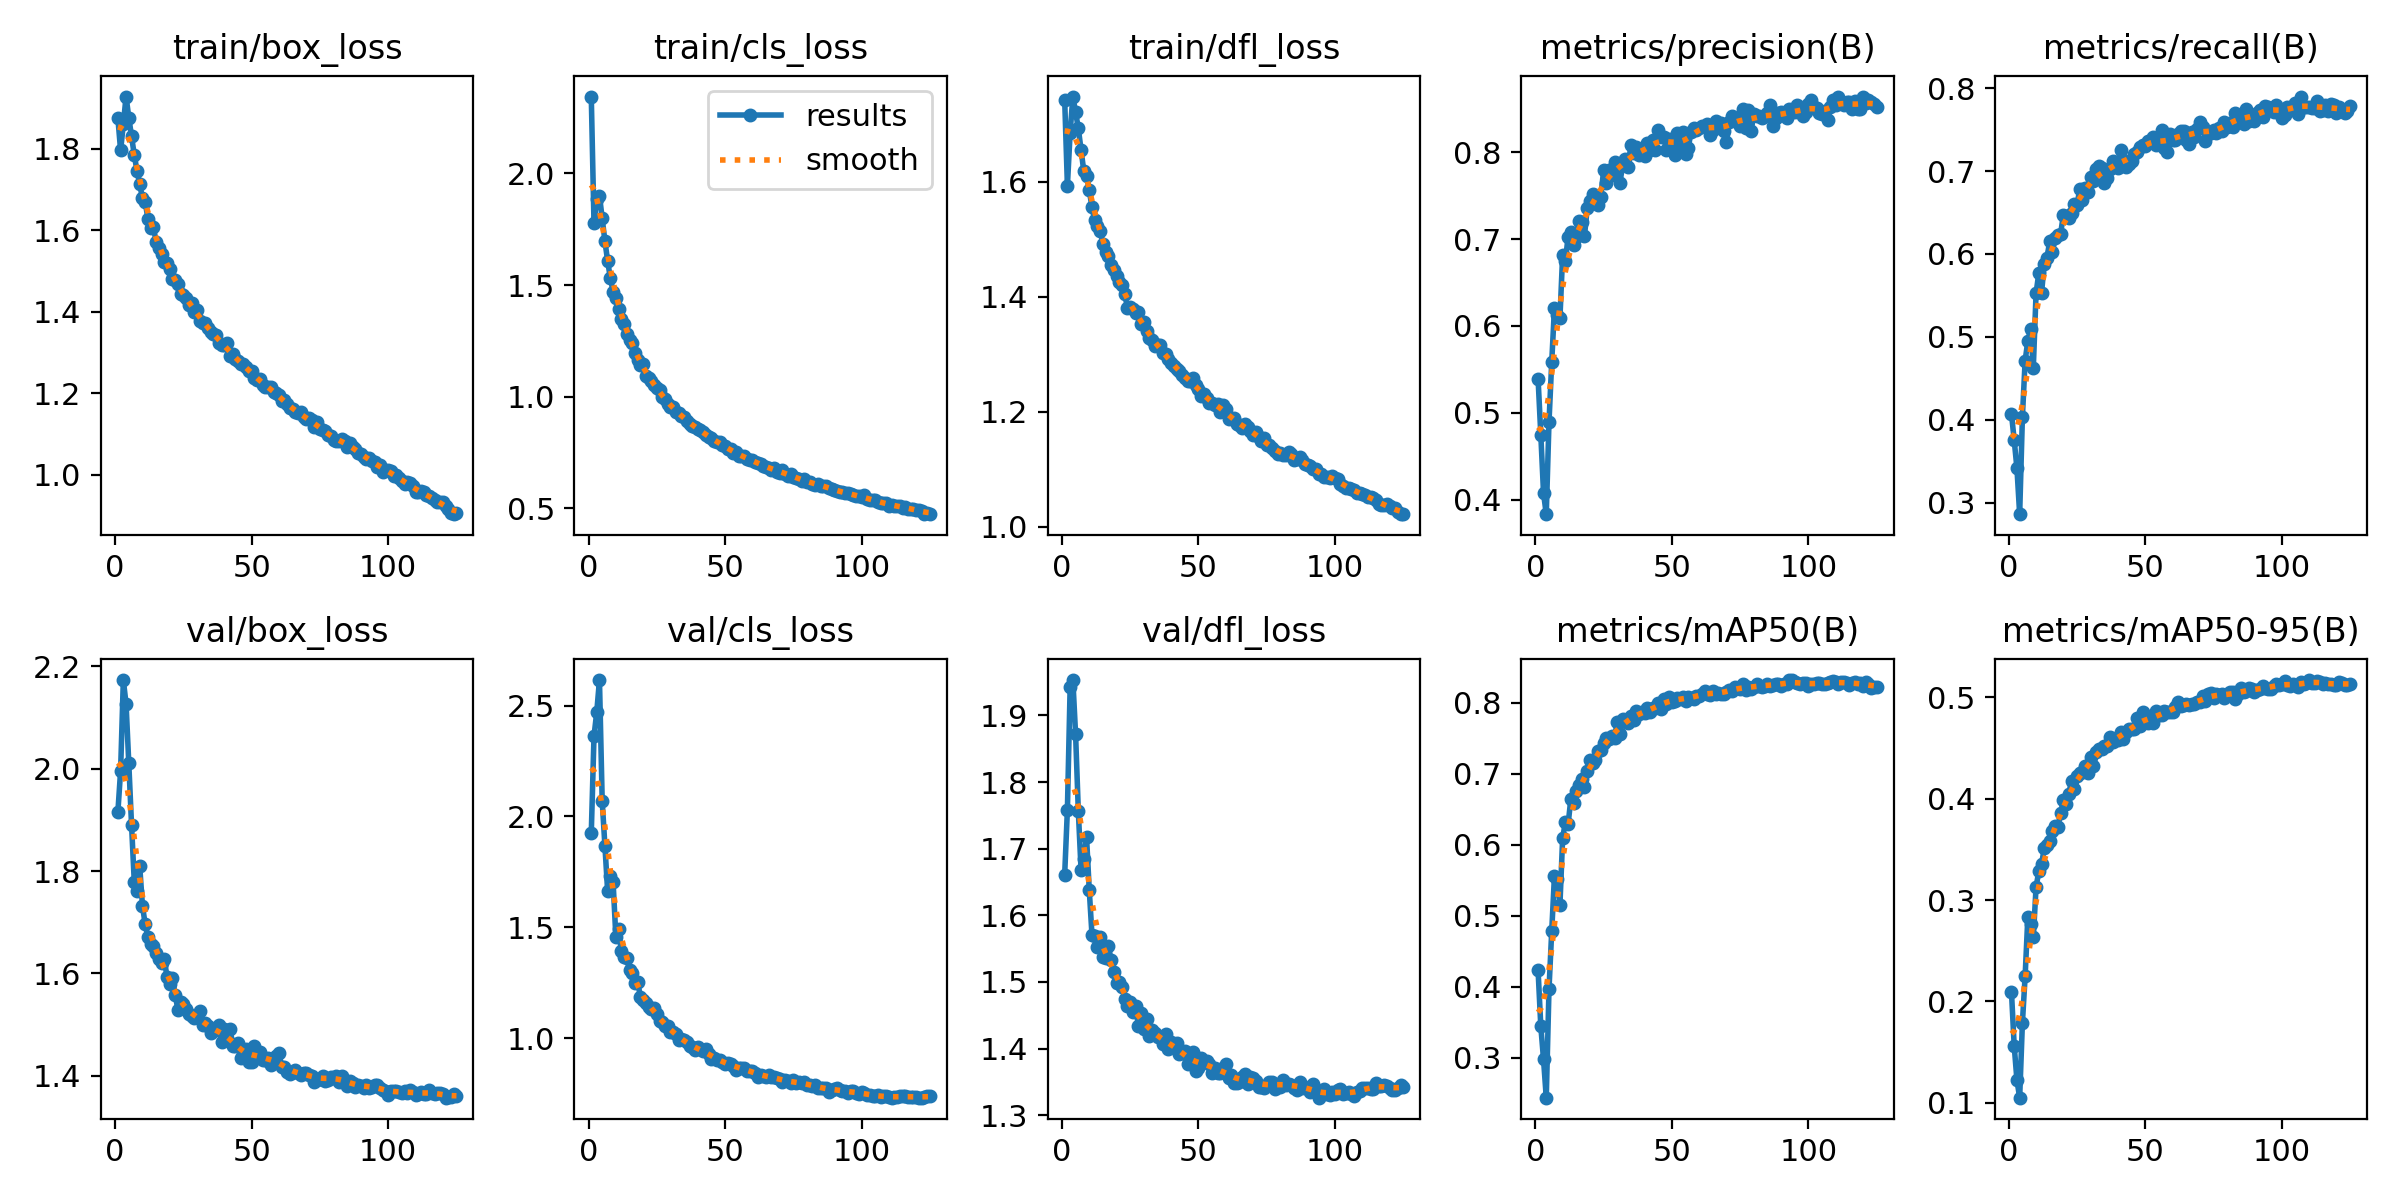

Source data for this figure (header and first rows):
epoch, time, train/box_loss, train/cls_loss, train/dfl_loss, metrics/precision(B), metrics/recall(B), metrics/mAP50(B), metrics/mAP50-95(B), val/box_loss, val/cls_loss, val/dfl_loss, lr/pg0, lr/pg1, lr/pg2, lr/pg3, lr/pg4, lr/pg5, lr/pg6, lr/pg7
1, 697.6, 1.876, 2.344, 1.743, 0.5392, 0.4069, 0.4231, 0.2092, 1.915, 1.924, 1.661, 0.009963, 0.003321, 0.009963, 0.003321, 0.009963, 0.003321, 0.009963, 0.003321
2, 766.7, 1.796, 1.776, 1.593, 0.4747, 0.3754, 0.344, 0.1562, 1.996, 2.362, 1.759, 0.01983, 0.00661, 0.01983, 0.00661, 0.01983, 0.00661, 0.01983, 0.00661
3, 830.3, 1.861, 1.886, 1.685, 0.4073, 0.3415, 0.2973, 0.1224, 2.173, 2.47, 1.942, 0.02957, 0.009856, 0.02957, 0.009856, 0.02957, 0.009856, 0.02957, 0.009856
4, 892.9, 1.928, 1.901, 1.748, 0.3832, 0.2861, 0.2434, 0.1051, 2.126, 2.615, 1.953, 0.02941, 0.009802, 0.02941, 0.009802, 0.02941, 0.009802, 0.02941, 0.009802
5, 954.9, 1.877, 1.798, 1.721, 0.4894, 0.4031, 0.3965, 0.1788, 2.01, 2.07, 1.871, 0.02921, 0.009736, 0.02921, 0.009736, 0.02921, 0.009736, 0.02921, 0.009736
6, 1017, 1.831, 1.696, 1.693, 0.5583, 0.4712, 0.4782, 0.2248, 1.891, 1.867, 1.756, 0.02901, 0.00967, 0.02901, 0.00967, 0.02901, 0.00967, 0.02901, 0.00967
7, 1081, 1.785, 1.607, 1.656, 0.621, 0.4953, 0.5562, 0.2837, 1.779, 1.662, 1.668, 0.02881, 0.009604, 0.02881, 0.009604, 0.02881, 0.009604, 0.02881, 0.009604
8, 1146, 1.746, 1.53, 1.618, 0.613, 0.5089, 0.5522, 0.2765, 1.761, 1.73, 1.685, 0.02861, 0.009538, 0.02861, 0.009538, 0.02861, 0.009538, 0.02861, 0.009538
9, 1210, 1.713, 1.47, 1.611, 0.6085, 0.4629, 0.5148, 0.2631, 1.809, 1.703, 1.718, 0.02842, 0.009472, 0.02842, 0.009472, 0.02842, 0.009472, 0.02842, 0.009472
10, 1274, 1.679, 1.441, 1.585, 0.6818, 0.5523, 0.6097, 0.3125, 1.732, 1.458, 1.638, 0.02822, 0.009406, 0.02822, 0.009406, 0.02822, 0.009406, 0.02822, 0.009406
11, 1338, 1.67, 1.392, 1.556, 0.6748, 0.5767, 0.6317, 0.3285, 1.696, 1.493, 1.571, 0.02802, 0.00934, 0.02802, 0.00934, 0.02802, 0.00934, 0.02802, 0.00934
12, 1401, 1.628, 1.346, 1.533, 0.7028, 0.5524, 0.6286, 0.3353, 1.671, 1.395, 1.569, 0.02782, 0.009274, 0.02782, 0.009274, 0.02782, 0.009274, 0.02782, 0.009274
13, 1465, 1.606, 1.326, 1.523, 0.7085, 0.5881, 0.6647, 0.3509, 1.657, 1.369, 1.552, 0.02762, 0.009208, 0.02762, 0.009208, 0.02762, 0.009208, 0.02762, 0.009208
14, 1529, 1.609, 1.28, 1.515, 0.6925, 0.5947, 0.6586, 0.3547, 1.654, 1.363, 1.567, 0.02743, 0.009142, 0.02743, 0.009142, 0.02743, 0.009142, 0.02743, 0.009142
15, 1592, 1.572, 1.255, 1.492, 0.7018, 0.6157, 0.6762, 0.3581, 1.641, 1.306, 1.538, 0.02723, 0.009076, 0.02723, 0.009076, 0.02723, 0.009076, 0.02723, 0.009076
16, 1656, 1.557, 1.238, 1.477, 0.7212, 0.6025, 0.6838, 0.3676, 1.629, 1.296, 1.536, 0.02703, 0.00901, 0.02703, 0.00901, 0.02703, 0.00901, 0.02703, 0.00901
17, 1720, 1.543, 1.197, 1.471, 0.7191, 0.6191, 0.6927, 0.3731, 1.621, 1.25, 1.554, 0.02683, 0.008944, 0.02683, 0.008944, 0.02683, 0.008944, 0.02683, 0.008944
18, 1786, 1.522, 1.163, 1.456, 0.7038, 0.6227, 0.6818, 0.372, 1.628, 1.254, 1.533, 0.02663, 0.008878, 0.02663, 0.008878, 0.02663, 0.008878, 0.02663, 0.008878
19, 1849, 1.519, 1.144, 1.447, 0.7356, 0.6245, 0.7041, 0.3858, 1.593, 1.188, 1.515, 0.02644, 0.008812, 0.02644, 0.008812, 0.02644, 0.008812, 0.02644, 0.008812
20, 1916, 1.505, 1.145, 1.436, 0.7443, 0.6468, 0.7194, 0.3983, 1.58, 1.172, 1.499, 0.02624, 0.008746, 0.02624, 0.008746, 0.02624, 0.008746, 0.02624, 0.008746
21, 1980, 1.481, 1.093, 1.426, 0.752, 0.6455, 0.7148, 0.3946, 1.591, 1.16, 1.501, 0.02604, 0.00868, 0.02604, 0.00868, 0.02604, 0.00868, 0.02604, 0.00868
22, 2047, 1.479, 1.083, 1.42, 0.7457, 0.6435, 0.7197, 0.4046, 1.557, 1.142, 1.493, 0.02584, 0.008614, 0.02584, 0.008614, 0.02584, 0.008614, 0.02584, 0.008614
23, 2112, 1.468, 1.068, 1.405, 0.7397, 0.6494, 0.7315, 0.4177, 1.53, 1.135, 1.475, 0.02564, 0.008548, 0.02564, 0.008548, 0.02564, 0.008548, 0.02564, 0.008548
24, 2179, 1.443, 1.052, 1.381, 0.7489, 0.6598, 0.7334, 0.4097, 1.543, 1.136, 1.464, 0.02545, 0.008482, 0.02545, 0.008482, 0.02545, 0.008482, 0.02545, 0.008482
25, 2246, 1.442, 1.038, 1.381, 0.7792, 0.6585, 0.7431, 0.4222, 1.541, 1.108, 1.47, 0.02525, 0.008416, 0.02525, 0.008416, 0.02525, 0.008416, 0.02525, 0.008416
26, 2311, 1.435, 1.03, 1.379, 0.7647, 0.6784, 0.7504, 0.4258, 1.531, 1.081, 1.454, 0.02505, 0.00835, 0.02505, 0.00835, 0.02505, 0.00835, 0.02505, 0.00835
27, 2374, 1.416, 0.9972, 1.372, 0.7799, 0.665, 0.7497, 0.4262, 1.52, 1.076, 1.464, 0.02485, 0.008284, 0.02485, 0.008284, 0.02485, 0.008284, 0.02485, 0.008284
28, 2437, 1.421, 0.9899, 1.374, 0.7734, 0.6794, 0.7533, 0.4319, 1.518, 1.057, 1.434, 0.02465, 0.008218, 0.02465, 0.008218, 0.02465, 0.008218, 0.02465, 0.008218
29, 2500, 1.4, 0.9688, 1.353, 0.7892, 0.6748, 0.7509, 0.425, 1.513, 1.058, 1.453, 0.02446, 0.008152, 0.02446, 0.008152, 0.02446, 0.008152, 0.02446, 0.008152
30, 2566, 1.404, 0.955, 1.356, 0.7863, 0.6924, 0.7732, 0.441, 1.516, 1.029, 1.429, 0.02426, 0.008086, 0.02426, 0.008086, 0.02426, 0.008086, 0.02426, 0.008086
31, 2629, 1.378, 0.9524, 1.341, 0.7646, 0.6885, 0.7559, 0.4322, 1.527, 1.031, 1.445, 0.02406, 0.00802, 0.02406, 0.00802, 0.02406, 0.00802, 0.02406, 0.00802
32, 2693, 1.373, 0.9318, 1.329, 0.7866, 0.7019, 0.7778, 0.4463, 1.5, 1.022, 1.419, 0.02386, 0.007954, 0.02386, 0.007954, 0.02386, 0.007954, 0.02386, 0.007954
33, 2756, 1.371, 0.9266, 1.325, 0.7925, 0.7061, 0.7749, 0.4492, 1.504, 0.9928, 1.427, 0.02366, 0.007888, 0.02366, 0.007888, 0.02366, 0.007888, 0.02366, 0.007888
34, 2820, 1.359, 0.9133, 1.314, 0.7826, 0.7032, 0.7722, 0.4485, 1.497, 0.9979, 1.424, 0.02347, 0.007822, 0.02347, 0.007822, 0.02347, 0.007822, 0.02347, 0.007822
35, 2884, 1.349, 0.9084, 1.316, 0.8083, 0.6857, 0.7816, 0.4516, 1.484, 0.9929, 1.417, 0.02327, 0.007756, 0.02327, 0.007756, 0.02327, 0.007756, 0.02327, 0.007756
36, 2947, 1.347, 0.8917, 1.316, 0.7987, 0.6919, 0.7758, 0.4515, 1.489, 0.9859, 1.418, 0.02307, 0.00769, 0.02307, 0.00769, 0.02307, 0.00769, 0.02307, 0.00769
37, 3010, 1.344, 0.8784, 1.303, 0.8055, 0.7025, 0.788, 0.4606, 1.489, 0.9677, 1.407, 0.02287, 0.007624, 0.02287, 0.007624, 0.02287, 0.007624, 0.02287, 0.007624
38, 3073, 1.325, 0.87, 1.3, 0.7967, 0.7126, 0.784, 0.4561, 1.499, 0.9609, 1.421, 0.02267, 0.007558, 0.02267, 0.007558, 0.02267, 0.007558, 0.02267, 0.007558
39, 3136, 1.318, 0.865, 1.291, 0.7981, 0.7111, 0.7876, 0.459, 1.467, 0.9467, 1.399, 0.02248, 0.007492, 0.02248, 0.007492, 0.02248, 0.007492, 0.02248, 0.007492
40, 3200, 1.319, 0.8546, 1.285, 0.7954, 0.7032, 0.785, 0.4583, 1.491, 0.9606, 1.409, 0.02228, 0.007426, 0.02228, 0.007426, 0.02228, 0.007426, 0.02228, 0.007426
41, 3263, 1.325, 0.8498, 1.28, 0.81, 0.7252, 0.7924, 0.4662, 1.474, 0.9511, 1.402, 0.02208, 0.00736, 0.02208, 0.00736, 0.02208, 0.00736, 0.02208, 0.00736
42, 3325, 1.291, 0.8405, 1.275, 0.8029, 0.7129, 0.7864, 0.4586, 1.492, 0.9433, 1.409, 0.02188, 0.007294, 0.02188, 0.007294, 0.02188, 0.007294, 0.02188, 0.007294
43, 3387, 1.297, 0.8299, 1.271, 0.814, 0.7048, 0.7928, 0.4657, 1.458, 0.9533, 1.392, 0.02168, 0.007228, 0.02168, 0.007228, 0.02168, 0.007228, 0.02168, 0.007228
44, 3449, 1.284, 0.8208, 1.264, 0.8022, 0.7084, 0.7925, 0.4684, 1.459, 0.9305, 1.394, 0.02149, 0.007162, 0.02149, 0.007162, 0.02149, 0.007162, 0.02149, 0.007162
45, 3511, 1.279, 0.8163, 1.259, 0.8258, 0.7123, 0.7991, 0.4688, 1.464, 0.9078, 1.397, 0.02129, 0.007096, 0.02129, 0.007096, 0.02129, 0.007096, 0.02129, 0.007096
46, 3573, 1.273, 0.8005, 1.254, 0.8174, 0.7203, 0.7917, 0.4688, 1.435, 0.9137, 1.377, 0.02109, 0.00703, 0.02109, 0.00703, 0.02109, 0.00703, 0.02109, 0.00703
47, 3636, 1.271, 0.7958, 1.254, 0.8177, 0.7233, 0.805, 0.4795, 1.443, 0.9045, 1.378, 0.02089, 0.006964, 0.02089, 0.006964, 0.02089, 0.006964, 0.02089, 0.006964
48, 3697, 1.264, 0.7961, 1.258, 0.803, 0.729, 0.7988, 0.4715, 1.453, 0.9053, 1.394, 0.02069, 0.006898, 0.02069, 0.006898, 0.02069, 0.006898, 0.02069, 0.006898
49, 3759, 1.256, 0.7825, 1.247, 0.8149, 0.7318, 0.8079, 0.485, 1.427, 0.8937, 1.367, 0.0205, 0.006832, 0.0205, 0.006832, 0.0205, 0.006832, 0.0205, 0.006832
50, 3823, 1.255, 0.7808, 1.24, 0.8121, 0.7307, 0.8014, 0.4809, 1.428, 0.8853, 1.371, 0.0203, 0.006766, 0.0203, 0.006766, 0.0203, 0.006766, 0.0203, 0.006766
51, 3886, 1.238, 0.7637, 1.227, 0.7969, 0.7367, 0.803, 0.4745, 1.458, 0.8891, 1.386, 0.0201, 0.0067, 0.0201, 0.0067, 0.0201, 0.0067, 0.0201, 0.0067
52, 3949, 1.233, 0.7671, 1.232, 0.8224, 0.7349, 0.8068, 0.4771, 1.44, 0.8849, 1.381, 0.0199, 0.006634, 0.0199, 0.006634, 0.0199, 0.006634, 0.0199, 0.006634
53, 4012, 1.234, 0.747, 1.223, 0.8081, 0.741, 0.805, 0.4747, 1.446, 0.8753, 1.382, 0.0197, 0.006568, 0.0197, 0.006568, 0.0197, 0.006568, 0.0197, 0.006568
54, 4076, 1.222, 0.7503, 1.214, 0.8232, 0.7312, 0.8075, 0.4865, 1.432, 0.8599, 1.376, 0.01951, 0.006502, 0.01951, 0.006502, 0.01951, 0.006502, 0.01951, 0.006502
55, 4140, 1.215, 0.7343, 1.215, 0.798, 0.7351, 0.8027, 0.4826, 1.432, 0.8684, 1.364, 0.01931, 0.006436, 0.01931, 0.006436, 0.01931, 0.006436, 0.01931, 0.006436
56, 4203, 1.215, 0.7347, 1.212, 0.8045, 0.7496, 0.8083, 0.4827, 1.435, 0.869, 1.37, 0.01911, 0.00637, 0.01911, 0.00637, 0.01911, 0.00637, 0.01911, 0.00637
57, 4265, 1.217, 0.7353, 1.214, 0.8237, 0.7276, 0.8068, 0.4866, 1.42, 0.8661, 1.363, 0.01891, 0.006304, 0.01891, 0.006304, 0.01891, 0.006304, 0.01891, 0.006304
58, 4328, 1.204, 0.7227, 1.2, 0.8283, 0.723, 0.8059, 0.4855, 1.428, 0.8547, 1.364, 0.01871, 0.006238, 0.01871, 0.006238, 0.01871, 0.006238, 0.01871, 0.006238
59, 4390, 1.2, 0.7185, 1.211, 0.825, 0.7452, 0.8097, 0.4856, 1.439, 0.8542, 1.371, 0.01852, 0.006172, 0.01852, 0.006172, 0.01852, 0.006172, 0.01852, 0.006172
60, 4453, 1.196, 0.7151, 1.205, 0.8278, 0.7378, 0.8103, 0.4852, 1.444, 0.8537, 1.377, 0.01832, 0.006106, 0.01832, 0.006106, 0.01832, 0.006106, 0.01832, 0.006106
... 65 more rows
